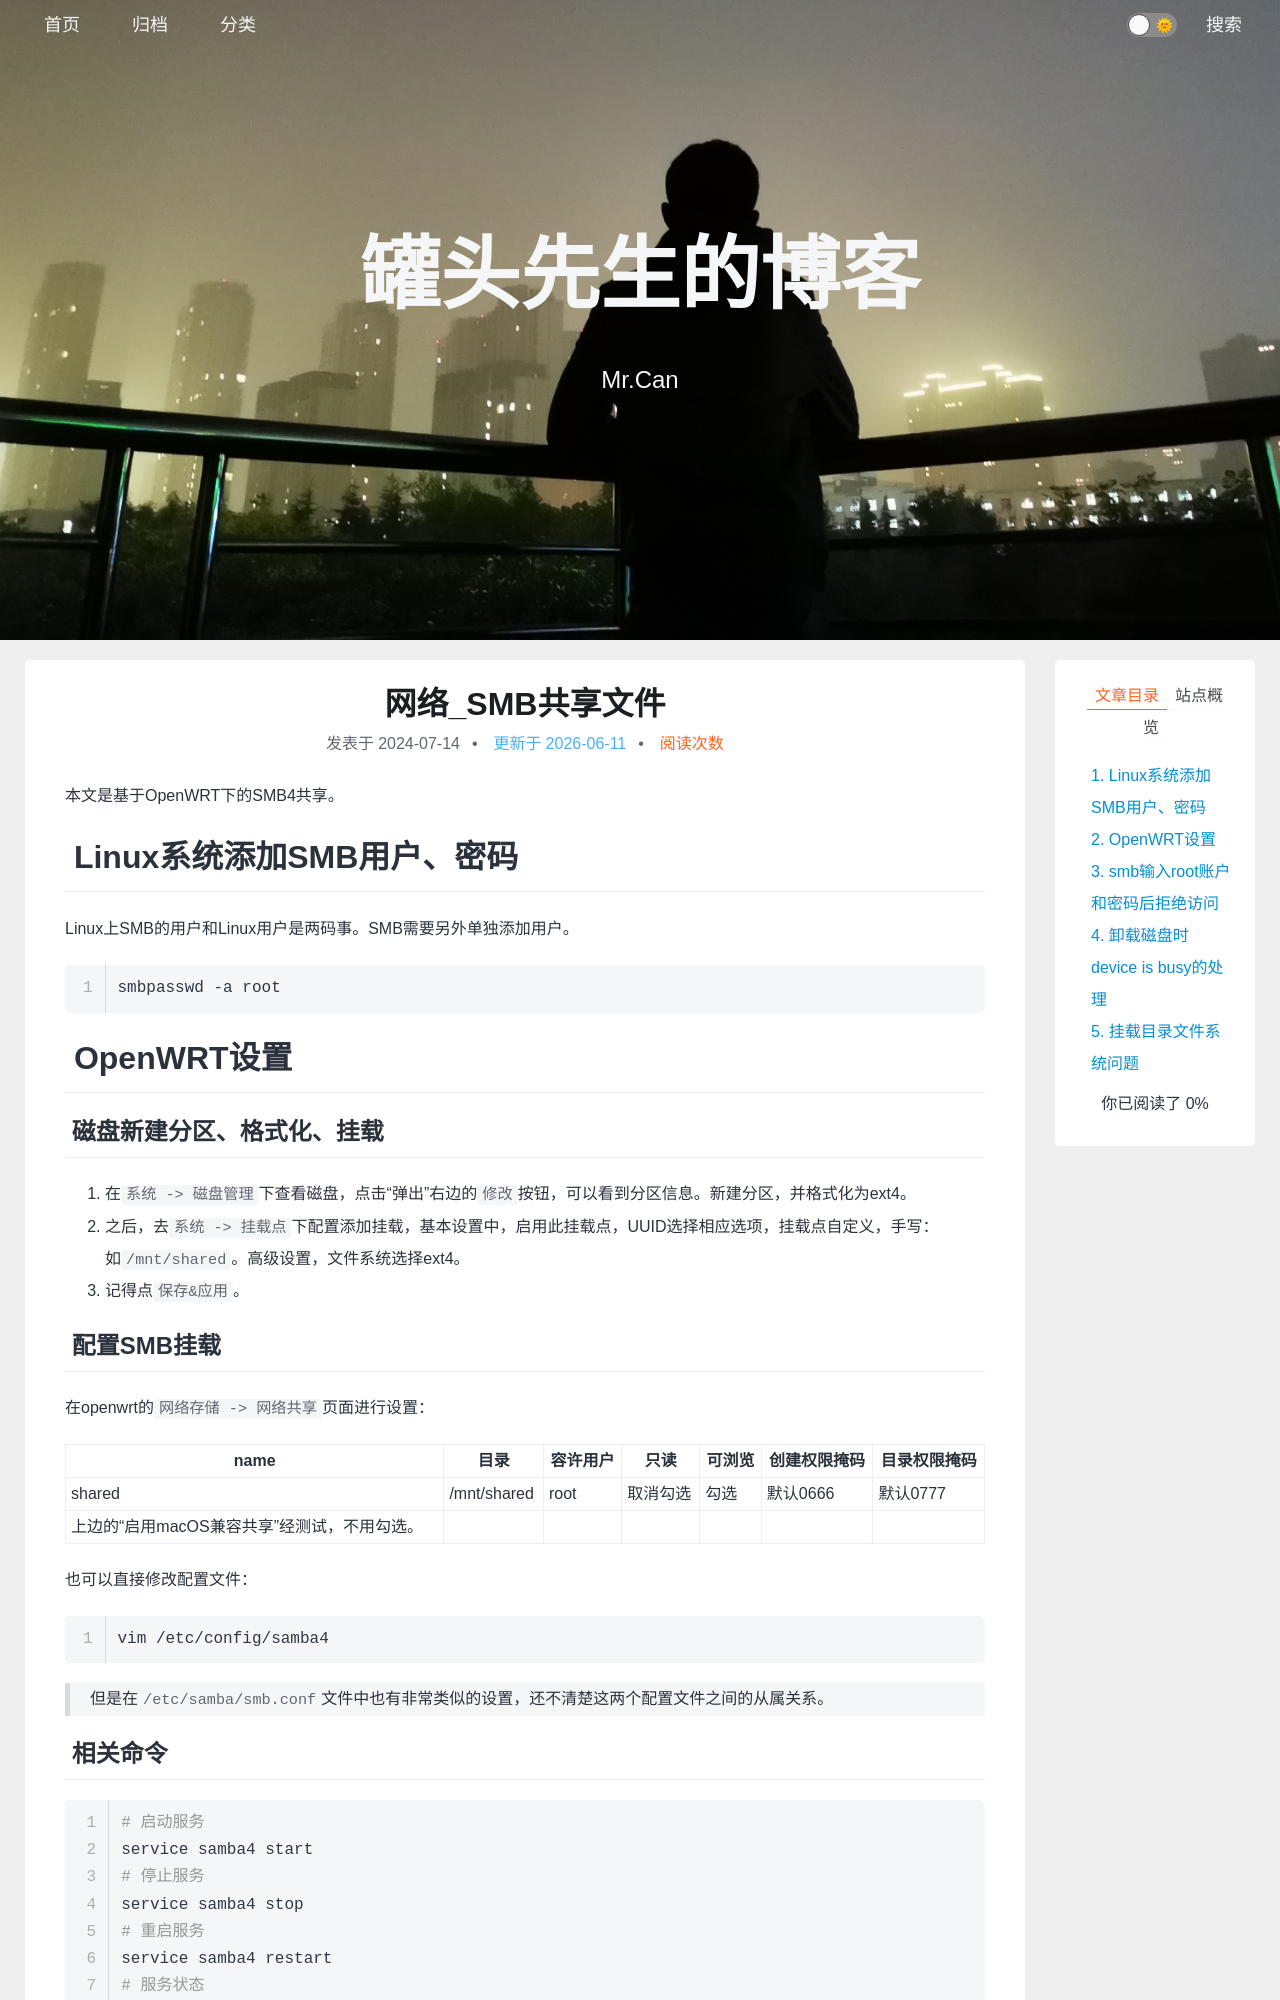

repository: xing-cg/xing-cg.github.io · page: 网络/网络_SMB共享文件/index.html · generator: jekyll

---
title: 网络_SMB共享文件
categories:
  - - 网络
tags: 
date: 2024/7/14
updated: 
comments: 
published:
---
本文是基于OpenWRT下的SMB4共享。
# Linux系统添加SMB用户、密码
Linux上SMB的用户和Linux用户是两码事。SMB需要另外单独添加用户。
```sh
smbpasswd -a root
```
# OpenWRT设置
## 磁盘新建分区、格式化、挂载

1. 在`系统 -> 磁盘管理`下查看磁盘，点击“弹出”右边的`修改`按钮，可以看到分区信息。新建分区，并格式化为ext4。
2. 之后，去`系统 -> 挂载点`下配置添加挂载，基本设置中，启用此挂载点，UUID选择相应选项，挂载点自定义，手写：如`/mnt/shared`。高级设置，文件系统选择ext4。
3. 记得点`保存&应用`。
## 配置SMB挂载

在openwrt的`网络存储 -> 网络共享`页面进行设置：

| name   | 目录          | 容许用户 | 只读   | 可浏览 | 创建权限掩码 | 目录权限掩码 |
| ------ | ----------- | ---- | ---- | --- | ------ | ------ |
| shared | /mnt/shared | root | 取消勾选 | 勾选  | 默认0666 | 默认0777 |
上边的“启用macOS兼容共享”经测试，不用勾选。

也可以直接修改配置文件：
```sh
vim /etc/config/samba4
```
>但是在`/etc/samba/smb.conf`文件中也有非常类似的设置，还不清楚这两个配置文件之间的从属关系。
